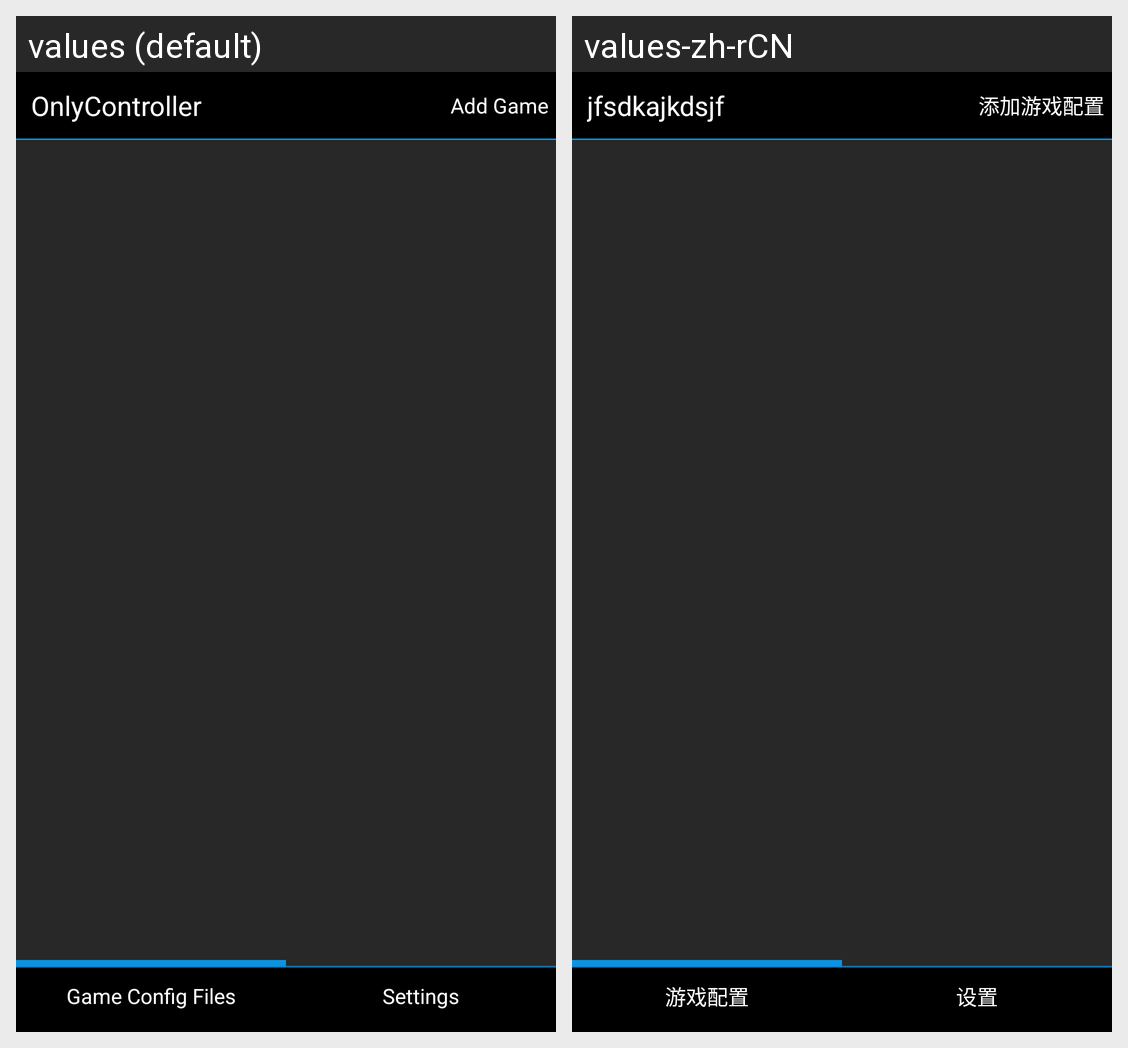

The same Android screen rendered under two of its app's locales, left to right. List the strings drawn on it with the default value and each locale's translation.
Android screen res/layout/activity_only_main.xml rendered under 2 locales, left to right: values (default), values-zh-rCN. Device: Nexus 5 (rendered at 1080×1920; each locale shown at half size, 540×960, under a caption strip naming it); theme AppTheme.
Strings drawn on this screen, with the default value and each locale's value (text and hints the layout hard-codes, and strings that could not be matched under every locale, appear in the picture but are not listed):

app_name
  values: OnlyController
  values-zh-rCN: jfsdkajkdsjf

btn_add_game
  values: Add Game
  values-zh-rCN: 添加游戏配置

game_list_btn
  values: Game Config Files
  values-zh-rCN: 游戏配置

settings_tv
  values: Settings
  values-zh-rCN: 设置
